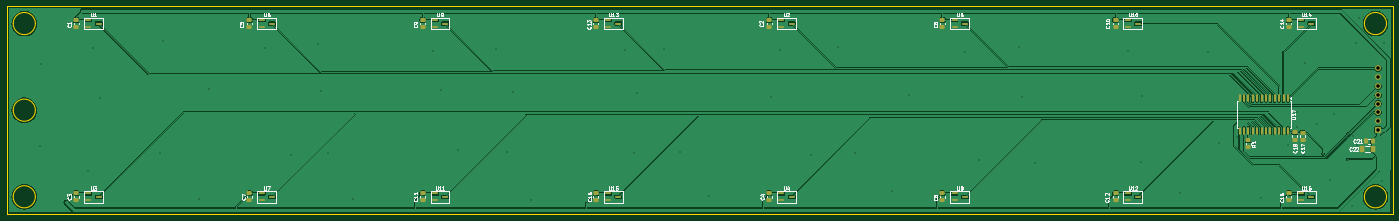
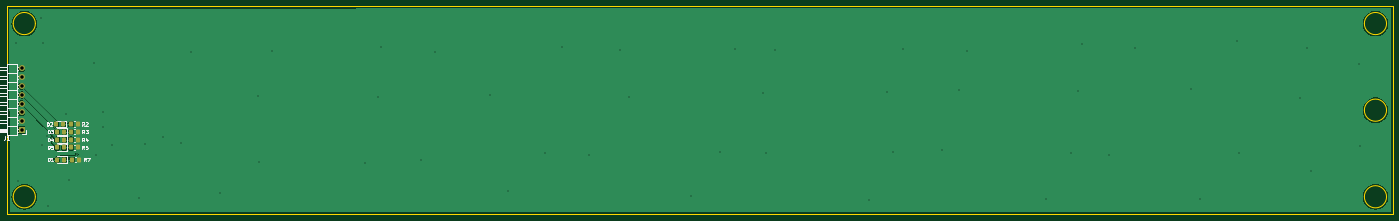
Circuit board: 11 layer files. Board 400.0 x 60.0 mm.
- bottom_copper: SENSORS_2ROW_5CM-CuBottom.gbr (49189 bytes)
- top_copper: SENSORS_2ROW_5CM-CuTop.gbr (139264 bytes)
- outline: SENSORS_2ROW_5CM-EdgeCuts.gbr (1408 bytes)
- bottom_mask: SENSORS_2ROW_5CM-MaskBottom.gbr (2235 bytes)
- top_mask: SENSORS_2ROW_5CM-MaskTop.gbr (5597 bytes)
- drill: SENSORS_2ROW_5CM-NPTH.drl (279 bytes)
- drill: SENSORS_2ROW_5CM-PTH.drl (1643 bytes)
- paste: SENSORS_2ROW_5CM-PasteBottom.gbr (1948 bytes)
- paste: SENSORS_2ROW_5CM-PasteTop.gbr (5310 bytes)
- bottom_silk: SENSORS_2ROW_5CM-SilkBottom.gbr (17723 bytes)
- top_silk: SENSORS_2ROW_5CM-SilkTop.gbr (66329 bytes)

=== bottom_copper: SENSORS_2ROW_5CM-CuBottom.gbr (49189 bytes, source omitted) ===
=== top_copper: SENSORS_2ROW_5CM-CuTop.gbr (139264 bytes, source omitted) ===
=== outline: SENSORS_2ROW_5CM-EdgeCuts.gbr ===
%TF.GenerationSoftware,KiCad,Pcbnew,9.0.2+dfsg-1*%
%TF.CreationDate,2026-10-30T07:38:43+01:00*%
%TF.ProjectId,SENSORS_2ROW_5CM,53454e53-4f52-4535-9f32-524f575f3543,rev?*%
%TF.SameCoordinates,Original*%
%TF.FileFunction,Profile,NP*%
%FSLAX46Y46*%
G04 Gerber Fmt 4.6, Leading zero omitted, Abs format (unit mm)*
G04 Created by KiCad (PCBNEW 9.0.2+dfsg-1) date 2026-10-30 07:38:43*
%MOMM*%
%LPD*%
G01*
G04 APERTURE LIST*
%TA.AperFunction,Profile*%
%ADD10C,0.050000*%
%TD*%
G04 APERTURE END LIST*
D10*
X100000000Y-120000000D02*
X500000000Y-120000000D01*
X500000000Y-180000000D01*
X100000000Y-180000000D01*
X100000000Y-120000000D01*
X108201562Y-150000000D02*
G75*
G02*
X101798438Y-150000000I-3201562J0D01*
G01*
X101798438Y-150000000D02*
G75*
G02*
X108201562Y-150000000I3201562J0D01*
G01*
X108201562Y-125000000D02*
G75*
G02*
X101798438Y-125000000I-3201562J0D01*
G01*
X101798438Y-125000000D02*
G75*
G02*
X108201562Y-125000000I3201562J0D01*
G01*
X498201562Y-175000000D02*
G75*
G02*
X491798438Y-175000000I-3201562J0D01*
G01*
X491798438Y-175000000D02*
G75*
G02*
X498201562Y-175000000I3201562J0D01*
G01*
X498201562Y-125000000D02*
G75*
G02*
X491798438Y-125000000I-3201562J0D01*
G01*
X491798438Y-125000000D02*
G75*
G02*
X498201562Y-125000000I3201562J0D01*
G01*
X108201562Y-175000000D02*
G75*
G02*
X101798438Y-175000000I-3201562J0D01*
G01*
X101798438Y-175000000D02*
G75*
G02*
X108201562Y-175000000I3201562J0D01*
G01*
M02*

=== bottom_mask: SENSORS_2ROW_5CM-MaskBottom.gbr (2235 bytes, source withheld) ===
=== top_mask: SENSORS_2ROW_5CM-MaskTop.gbr ===
%TF.GenerationSoftware,KiCad,Pcbnew,9.0.2+dfsg-1*%
%TF.CreationDate,2026-10-30T07:38:43+01:00*%
%TF.ProjectId,SENSORS_2ROW_5CM,53454e53-4f52-4535-9f32-524f575f3543,rev?*%
%TF.SameCoordinates,Original*%
%TF.FileFunction,Soldermask,Top*%
%TF.FilePolarity,Negative*%
%FSLAX46Y46*%
G04 Gerber Fmt 4.6, Leading zero omitted, Abs format (unit mm)*
G04 Created by KiCad (PCBNEW 9.0.2+dfsg-1) date 2026-10-30 07:38:43*
%MOMM*%
%LPD*%
G01*
G04 APERTURE LIST*
G04 Aperture macros list*
%AMRoundRect*
0 Rectangle with rounded corners*
0 $1 Rounding radius*
0 $2 $3 $4 $5 $6 $7 $8 $9 X,Y pos of 4 corners*
0 Add a 4 corners polygon primitive as box body*
4,1,4,$2,$3,$4,$5,$6,$7,$8,$9,$2,$3,0*
0 Add four circle primitives for the rounded corners*
1,1,$1+$1,$2,$3*
1,1,$1+$1,$4,$5*
1,1,$1+$1,$6,$7*
1,1,$1+$1,$8,$9*
0 Add four rect primitives between the rounded corners*
20,1,$1+$1,$2,$3,$4,$5,0*
20,1,$1+$1,$4,$5,$6,$7,0*
20,1,$1+$1,$6,$7,$8,$9,0*
20,1,$1+$1,$8,$9,$2,$3,0*%
G04 Aperture macros list end*
%ADD10R,1.900000X0.800000*%
%ADD11RoundRect,0.250000X-0.475000X0.337500X-0.475000X-0.337500X0.475000X-0.337500X0.475000X0.337500X0*%
%ADD12RoundRect,0.250000X0.337500X0.475000X-0.337500X0.475000X-0.337500X-0.475000X0.337500X-0.475000X0*%
%ADD13RoundRect,0.250000X-0.450000X0.350000X-0.450000X-0.350000X0.450000X-0.350000X0.450000X0.350000X0*%
%ADD14RoundRect,0.250000X0.412500X0.650000X-0.412500X0.650000X-0.412500X-0.650000X0.412500X-0.650000X0*%
%ADD15RoundRect,0.150000X-0.150000X0.875000X-0.150000X-0.875000X0.150000X-0.875000X0.150000X0.875000X0*%
%ADD16R,1.700000X1.700000*%
%ADD17C,1.700000*%
G04 APERTURE END LIST*
D10*
%TO.C,U8*%
X373500000Y-174050000D03*
X373500000Y-175950000D03*
X376500000Y-175000000D03*
%TD*%
%TO.C,U7*%
X173500000Y-174050000D03*
X173500000Y-175950000D03*
X176500000Y-175000000D03*
%TD*%
%TO.C,U6*%
X373500000Y-124050000D03*
X373500000Y-125950000D03*
X376500000Y-125000000D03*
%TD*%
D11*
%TO.C,C17*%
X474010000Y-156462500D03*
X474010000Y-158537500D03*
%TD*%
%TO.C,C7*%
X170000000Y-173962500D03*
X170000000Y-176037500D03*
%TD*%
%TO.C,C12*%
X420000000Y-173962500D03*
X420000000Y-176037500D03*
%TD*%
%TO.C,C18*%
X471750000Y-156425000D03*
X471750000Y-158500000D03*
%TD*%
D12*
%TO.C,C21*%
X494287500Y-159000000D03*
X492212500Y-159000000D03*
%TD*%
D10*
%TO.C,U2*%
X323500000Y-124050000D03*
X323500000Y-125950000D03*
X326500000Y-125000000D03*
%TD*%
%TO.C,U14*%
X473500000Y-124050000D03*
X473500000Y-125950000D03*
X476500000Y-125000000D03*
%TD*%
%TO.C,U5*%
X173500000Y-124050000D03*
X173500000Y-125950000D03*
X176500000Y-125000000D03*
%TD*%
D11*
%TO.C,C14*%
X470000000Y-123962500D03*
X470000000Y-126037500D03*
%TD*%
D10*
%TO.C,U10*%
X423500000Y-124050000D03*
X423500000Y-125950000D03*
X426500000Y-125000000D03*
%TD*%
D11*
%TO.C,C10*%
X420000000Y-123962500D03*
X420000000Y-126037500D03*
%TD*%
%TO.C,C11*%
X220000000Y-173962500D03*
X220000000Y-176037500D03*
%TD*%
D10*
%TO.C,U9*%
X223500000Y-124050000D03*
X223500000Y-125950000D03*
X226500000Y-125000000D03*
%TD*%
D11*
%TO.C,C15*%
X270000000Y-173962500D03*
X270000000Y-176037500D03*
%TD*%
D10*
%TO.C,U13*%
X273500000Y-124050000D03*
X273500000Y-125950000D03*
X276500000Y-125000000D03*
%TD*%
D11*
%TO.C,C6*%
X370000000Y-123962500D03*
X370000000Y-126037500D03*
%TD*%
%TO.C,C3*%
X120000000Y-173962500D03*
X120000000Y-176037500D03*
%TD*%
D10*
%TO.C,U12*%
X423500000Y-174050000D03*
X423500000Y-175950000D03*
X426500000Y-175000000D03*
%TD*%
D11*
%TO.C,C9*%
X220000000Y-123962500D03*
X220000000Y-126037500D03*
%TD*%
D10*
%TO.C,U4*%
X323500000Y-174050000D03*
X323500000Y-175950000D03*
X326500000Y-175000000D03*
%TD*%
%TO.C,U3*%
X123500000Y-174050000D03*
X123500000Y-175950000D03*
X126500000Y-175000000D03*
%TD*%
D13*
%TO.C,R1*%
X458250000Y-158750000D03*
X458250000Y-160750000D03*
%TD*%
D11*
%TO.C,C16*%
X470000000Y-173962500D03*
X470000000Y-176037500D03*
%TD*%
D10*
%TO.C,U15*%
X273500000Y-174050000D03*
X273500000Y-175950000D03*
X276500000Y-175000000D03*
%TD*%
%TO.C,U1*%
X123500000Y-124050000D03*
X123500000Y-125950000D03*
X126500000Y-125000000D03*
%TD*%
%TO.C,U11*%
X223500000Y-174050000D03*
X223500000Y-175950000D03*
X226500000Y-175000000D03*
%TD*%
D11*
%TO.C,C5*%
X170000000Y-123962500D03*
X170000000Y-126037500D03*
%TD*%
%TO.C,C13*%
X270000000Y-123962500D03*
X270000000Y-126037500D03*
%TD*%
%TO.C,C1*%
X120000000Y-123962500D03*
X120000000Y-126037500D03*
%TD*%
%TO.C,C2*%
X320000000Y-123962500D03*
X320000000Y-126037500D03*
%TD*%
D10*
%TO.C,U16*%
X473500000Y-174050000D03*
X473500000Y-175950000D03*
X476500000Y-175000000D03*
%TD*%
D14*
%TO.C,C22*%
X494312500Y-161250000D03*
X491187500Y-161250000D03*
%TD*%
D11*
%TO.C,C8*%
X370000000Y-173962500D03*
X370000000Y-176037500D03*
%TD*%
%TO.C,C4*%
X320000000Y-173962500D03*
X320000000Y-176037500D03*
%TD*%
D15*
%TO.C,U17*%
X469735000Y-146600000D03*
X468465000Y-146600000D03*
X467195000Y-146600000D03*
X465925000Y-146600000D03*
X464655000Y-146600000D03*
X463385000Y-146600000D03*
X462115000Y-146600000D03*
X460845000Y-146600000D03*
X459575000Y-146600000D03*
X458305000Y-146600000D03*
X457035000Y-146600000D03*
X455765000Y-146600000D03*
X455765000Y-155900000D03*
X457035000Y-155900000D03*
X458305000Y-155900000D03*
X459575000Y-155900000D03*
X460845000Y-155900000D03*
X462115000Y-155900000D03*
X463385000Y-155900000D03*
X464655000Y-155900000D03*
X465925000Y-155900000D03*
X467195000Y-155900000D03*
X468465000Y-155900000D03*
X469735000Y-155900000D03*
%TD*%
D16*
%TO.C,J1*%
X495750000Y-155750000D03*
D17*
X495750000Y-153210000D03*
X495750000Y-150670000D03*
X495750000Y-148130000D03*
X495750000Y-145590000D03*
X495750000Y-143050000D03*
X495750000Y-140510000D03*
X495750000Y-137970000D03*
%TD*%
M02*

=== drill: SENSORS_2ROW_5CM-NPTH.drl ===
M48
; DRILL file {KiCad 9.0.2+dfsg-1} date 2026-10-30T07:38:43+0100
; FORMAT={-:-/ absolute / inch / decimal}
; #@! TF.CreationDate,2026-10-30T07:38:43+01:00
; #@! TF.GenerationSoftware,Kicad,Pcbnew,9.0.2+dfsg-1
; #@! TF.FileFunction,NonPlated,1,2,NPTH
FMAT,2
INCH
%
G90
G05
M30

=== drill: SENSORS_2ROW_5CM-PTH.drl ===
M48
; DRILL file {KiCad 9.0.2+dfsg-1} date 2026-10-30T07:38:43+0100
; FORMAT={-:-/ absolute / inch / decimal}
; #@! TF.CreationDate,2026-10-30T07:38:43+01:00
; #@! TF.GenerationSoftware,Kicad,Pcbnew,9.0.2+dfsg-1
; #@! TF.FileFunction,Plated,1,2,PTH
FMAT,2
INCH
; #@! TA.AperFunction,Plated,PTH,ViaDrill
T1C0.0118
; #@! TA.AperFunction,Plated,PTH,ComponentDrill
T2C0.0394
%
G90
G05
T1
X4.311Y-6.3091
X4.3209Y-5.3839
X4.8622Y-6.5945
X4.9114Y-5.1969
X4.9902Y-5.7677
X5.6791Y-6.3878
X5.7087Y-5.1181
X6.122Y-6.9193
X6.2303Y-5.6594
X6.8701Y-5.1969
X7.1654Y-6.4173
X7.4705Y-5.1575
X7.5098Y-5.689
X7.5886Y-6.3976
X7.874Y-6.9094
X8.7795Y-5.2362
X8.8681Y-5.6791
X9.065Y-6.3583
X9.498Y-5.2067
X9.6161Y-6.378
X9.685Y-5.6988
X9.8917Y-6.9291
X10.9547Y-5.2264
X11.063Y-6.3976
X11.0925Y-5.7087
X11.4075Y-5.2067
X11.5846Y-6.378
X11.9094Y-6.8799
X12.6181Y-5.7579
X12.7165Y-5.2264
X13.0709Y-6.4173
X13.376Y-5.187
X13.5728Y-6.3878
X13.9961Y-6.8209
X14.1929Y-5.7283
X14.8228Y-5.2461
X14.9803Y-6.4764
X15.4331Y-5.187
X15.4724Y-5.7579
X15.6201Y-6.5059
X16.6732Y-5.2362
X16.8209Y-6.4961
X16.8307Y-5.748
X17.2638Y-6.8504
X17.5886Y-5.2461
X17.7067Y-6.2795
X17.9134Y-6.2106
X18.1201Y-6.2894
X18.189Y-6.8996
X18.4941Y-6.2992
X18.5925Y-5.9252
X18.5925Y-6.0925
X18.6713Y-6.4173
X18.6909Y-5.3642
X18.8189Y-6.063
X18.891Y-6.4043
X18.9764Y-6.7028
X19.0157Y-5.9449
X19.1732Y-6.2205
X19.1732Y-6.4665
X19.1758Y-6.1738
X19.2224Y-6.998
X19.2323Y-6.2008
X19.2717Y-5.1476
X19.2815Y-6.2992
X19.3012Y-4.8622
X19.5571Y-6.7126
X19.5866Y-5.1476
T2
X19.5177Y-5.4319
X19.5177Y-5.5319
X19.5177Y-5.6319
X19.5177Y-5.7319
X19.5177Y-5.8319
X19.5177Y-5.9319
X19.5177Y-6.0319
X19.5177Y-6.1319
M30

=== paste: SENSORS_2ROW_5CM-PasteBottom.gbr (1948 bytes, source withheld) ===
=== paste: SENSORS_2ROW_5CM-PasteTop.gbr ===
%TF.GenerationSoftware,KiCad,Pcbnew,9.0.2+dfsg-1*%
%TF.CreationDate,2026-10-30T07:38:43+01:00*%
%TF.ProjectId,SENSORS_2ROW_5CM,53454e53-4f52-4535-9f32-524f575f3543,rev?*%
%TF.SameCoordinates,Original*%
%TF.FileFunction,Paste,Top*%
%TF.FilePolarity,Positive*%
%FSLAX46Y46*%
G04 Gerber Fmt 4.6, Leading zero omitted, Abs format (unit mm)*
G04 Created by KiCad (PCBNEW 9.0.2+dfsg-1) date 2026-10-30 07:38:43*
%MOMM*%
%LPD*%
G01*
G04 APERTURE LIST*
G04 Aperture macros list*
%AMRoundRect*
0 Rectangle with rounded corners*
0 $1 Rounding radius*
0 $2 $3 $4 $5 $6 $7 $8 $9 X,Y pos of 4 corners*
0 Add a 4 corners polygon primitive as box body*
4,1,4,$2,$3,$4,$5,$6,$7,$8,$9,$2,$3,0*
0 Add four circle primitives for the rounded corners*
1,1,$1+$1,$2,$3*
1,1,$1+$1,$4,$5*
1,1,$1+$1,$6,$7*
1,1,$1+$1,$8,$9*
0 Add four rect primitives between the rounded corners*
20,1,$1+$1,$2,$3,$4,$5,0*
20,1,$1+$1,$4,$5,$6,$7,0*
20,1,$1+$1,$6,$7,$8,$9,0*
20,1,$1+$1,$8,$9,$2,$3,0*%
G04 Aperture macros list end*
%ADD10R,1.900000X0.800000*%
%ADD11RoundRect,0.250000X-0.475000X0.337500X-0.475000X-0.337500X0.475000X-0.337500X0.475000X0.337500X0*%
%ADD12RoundRect,0.250000X0.337500X0.475000X-0.337500X0.475000X-0.337500X-0.475000X0.337500X-0.475000X0*%
%ADD13RoundRect,0.250000X-0.450000X0.350000X-0.450000X-0.350000X0.450000X-0.350000X0.450000X0.350000X0*%
%ADD14RoundRect,0.250000X0.412500X0.650000X-0.412500X0.650000X-0.412500X-0.650000X0.412500X-0.650000X0*%
%ADD15RoundRect,0.150000X-0.150000X0.875000X-0.150000X-0.875000X0.150000X-0.875000X0.150000X0.875000X0*%
G04 APERTURE END LIST*
D10*
%TO.C,U8*%
X373500000Y-174050000D03*
X373500000Y-175950000D03*
X376500000Y-175000000D03*
%TD*%
%TO.C,U7*%
X173500000Y-174050000D03*
X173500000Y-175950000D03*
X176500000Y-175000000D03*
%TD*%
%TO.C,U6*%
X373500000Y-124050000D03*
X373500000Y-125950000D03*
X376500000Y-125000000D03*
%TD*%
D11*
%TO.C,C17*%
X474010000Y-156462500D03*
X474010000Y-158537500D03*
%TD*%
%TO.C,C7*%
X170000000Y-173962500D03*
X170000000Y-176037500D03*
%TD*%
%TO.C,C12*%
X420000000Y-173962500D03*
X420000000Y-176037500D03*
%TD*%
%TO.C,C18*%
X471750000Y-156425000D03*
X471750000Y-158500000D03*
%TD*%
D12*
%TO.C,C21*%
X494287500Y-159000000D03*
X492212500Y-159000000D03*
%TD*%
D10*
%TO.C,U2*%
X323500000Y-124050000D03*
X323500000Y-125950000D03*
X326500000Y-125000000D03*
%TD*%
%TO.C,U14*%
X473500000Y-124050000D03*
X473500000Y-125950000D03*
X476500000Y-125000000D03*
%TD*%
%TO.C,U5*%
X173500000Y-124050000D03*
X173500000Y-125950000D03*
X176500000Y-125000000D03*
%TD*%
D11*
%TO.C,C14*%
X470000000Y-123962500D03*
X470000000Y-126037500D03*
%TD*%
D10*
%TO.C,U10*%
X423500000Y-124050000D03*
X423500000Y-125950000D03*
X426500000Y-125000000D03*
%TD*%
D11*
%TO.C,C10*%
X420000000Y-123962500D03*
X420000000Y-126037500D03*
%TD*%
%TO.C,C11*%
X220000000Y-173962500D03*
X220000000Y-176037500D03*
%TD*%
D10*
%TO.C,U9*%
X223500000Y-124050000D03*
X223500000Y-125950000D03*
X226500000Y-125000000D03*
%TD*%
D11*
%TO.C,C15*%
X270000000Y-173962500D03*
X270000000Y-176037500D03*
%TD*%
D10*
%TO.C,U13*%
X273500000Y-124050000D03*
X273500000Y-125950000D03*
X276500000Y-125000000D03*
%TD*%
D11*
%TO.C,C6*%
X370000000Y-123962500D03*
X370000000Y-126037500D03*
%TD*%
%TO.C,C3*%
X120000000Y-173962500D03*
X120000000Y-176037500D03*
%TD*%
D10*
%TO.C,U12*%
X423500000Y-174050000D03*
X423500000Y-175950000D03*
X426500000Y-175000000D03*
%TD*%
D11*
%TO.C,C9*%
X220000000Y-123962500D03*
X220000000Y-126037500D03*
%TD*%
D10*
%TO.C,U4*%
X323500000Y-174050000D03*
X323500000Y-175950000D03*
X326500000Y-175000000D03*
%TD*%
%TO.C,U3*%
X123500000Y-174050000D03*
X123500000Y-175950000D03*
X126500000Y-175000000D03*
%TD*%
D13*
%TO.C,R1*%
X458250000Y-158750000D03*
X458250000Y-160750000D03*
%TD*%
D11*
%TO.C,C16*%
X470000000Y-173962500D03*
X470000000Y-176037500D03*
%TD*%
D10*
%TO.C,U15*%
X273500000Y-174050000D03*
X273500000Y-175950000D03*
X276500000Y-175000000D03*
%TD*%
%TO.C,U1*%
X123500000Y-124050000D03*
X123500000Y-125950000D03*
X126500000Y-125000000D03*
%TD*%
%TO.C,U11*%
X223500000Y-174050000D03*
X223500000Y-175950000D03*
X226500000Y-175000000D03*
%TD*%
D11*
%TO.C,C5*%
X170000000Y-123962500D03*
X170000000Y-126037500D03*
%TD*%
%TO.C,C13*%
X270000000Y-123962500D03*
X270000000Y-126037500D03*
%TD*%
%TO.C,C1*%
X120000000Y-123962500D03*
X120000000Y-126037500D03*
%TD*%
%TO.C,C2*%
X320000000Y-123962500D03*
X320000000Y-126037500D03*
%TD*%
D10*
%TO.C,U16*%
X473500000Y-174050000D03*
X473500000Y-175950000D03*
X476500000Y-175000000D03*
%TD*%
D14*
%TO.C,C22*%
X494312500Y-161250000D03*
X491187500Y-161250000D03*
%TD*%
D11*
%TO.C,C8*%
X370000000Y-173962500D03*
X370000000Y-176037500D03*
%TD*%
%TO.C,C4*%
X320000000Y-173962500D03*
X320000000Y-176037500D03*
%TD*%
D15*
%TO.C,U17*%
X469735000Y-146600000D03*
X468465000Y-146600000D03*
X467195000Y-146600000D03*
X465925000Y-146600000D03*
X464655000Y-146600000D03*
X463385000Y-146600000D03*
X462115000Y-146600000D03*
X460845000Y-146600000D03*
X459575000Y-146600000D03*
X458305000Y-146600000D03*
X457035000Y-146600000D03*
X455765000Y-146600000D03*
X455765000Y-155900000D03*
X457035000Y-155900000D03*
X458305000Y-155900000D03*
X459575000Y-155900000D03*
X460845000Y-155900000D03*
X462115000Y-155900000D03*
X463385000Y-155900000D03*
X464655000Y-155900000D03*
X465925000Y-155900000D03*
X467195000Y-155900000D03*
X468465000Y-155900000D03*
X469735000Y-155900000D03*
%TD*%
M02*

=== bottom_silk: SENSORS_2ROW_5CM-SilkBottom.gbr (17723 bytes, source omitted) ===
=== top_silk: SENSORS_2ROW_5CM-SilkTop.gbr (66329 bytes, source omitted) ===
